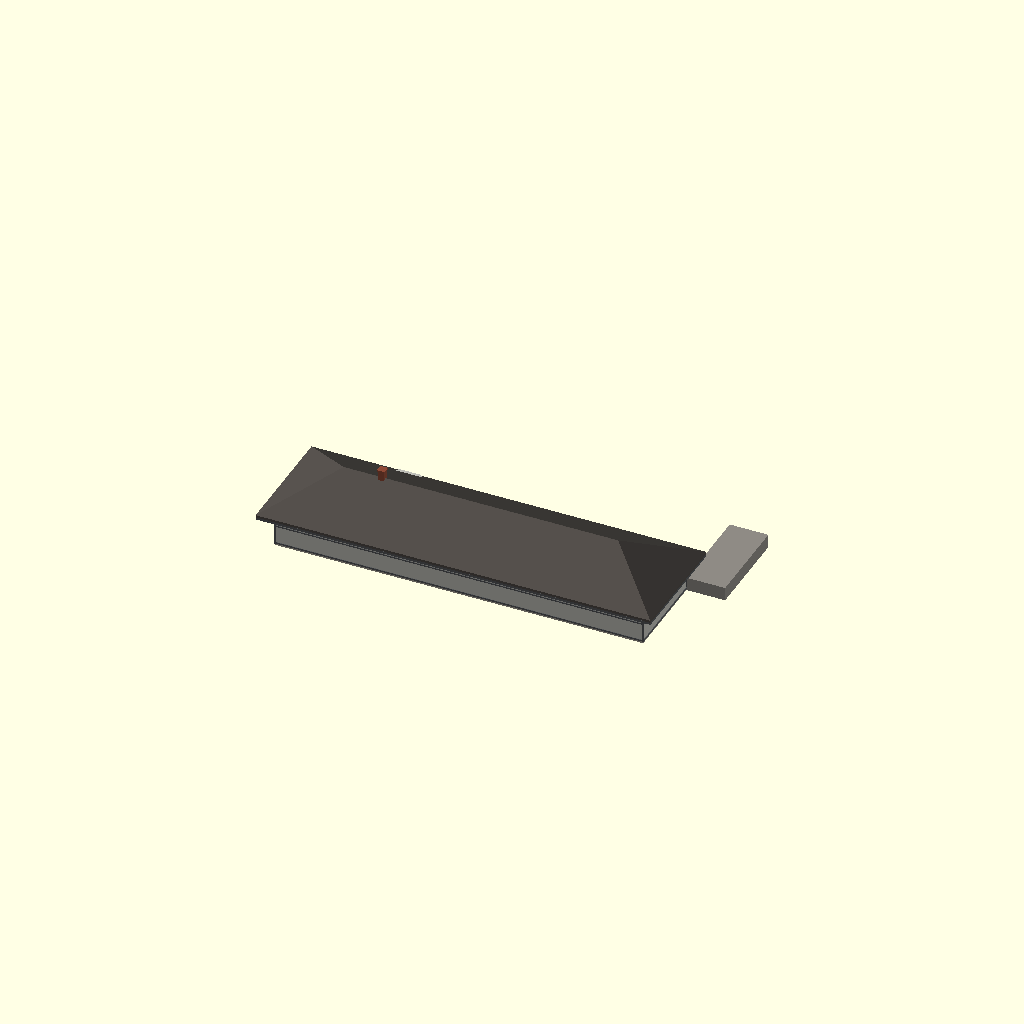
Cell 1: the model at its default parameters.
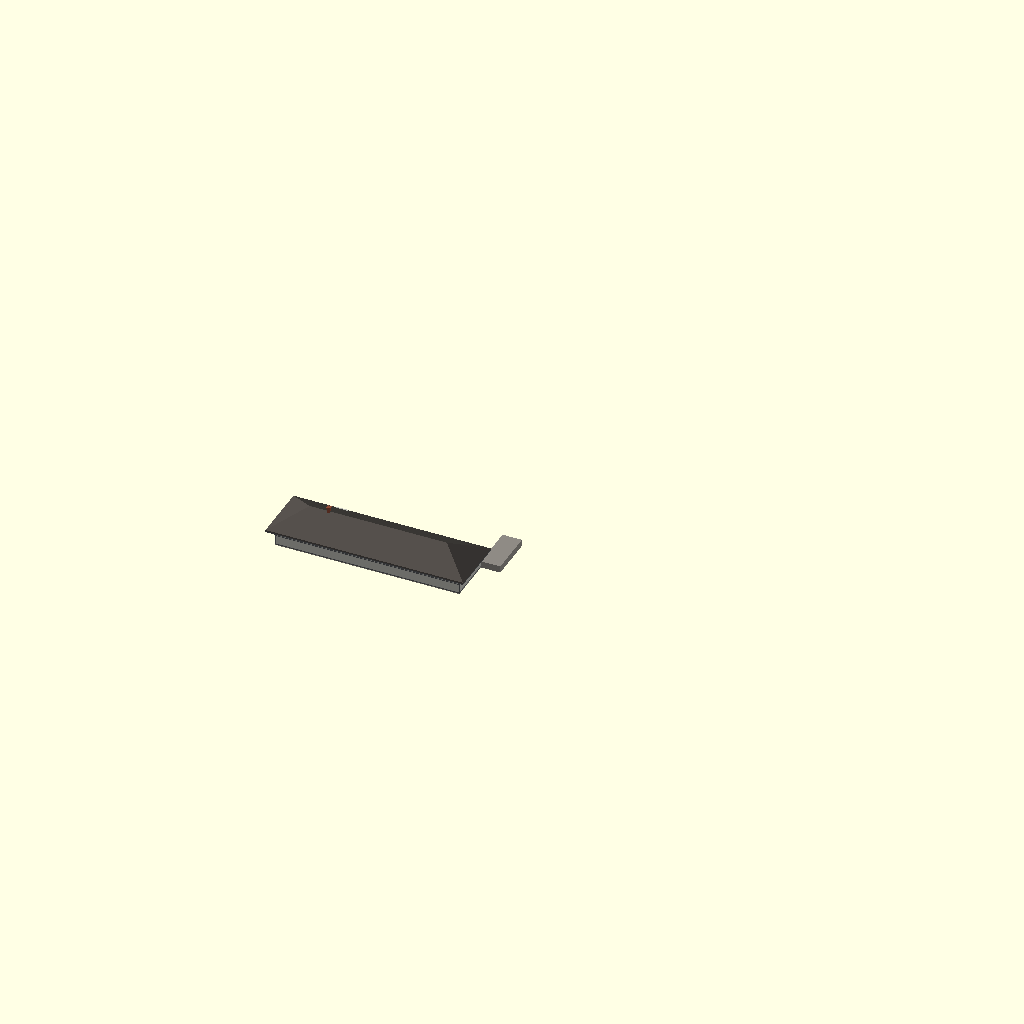
Cell 2: SCALE = 58 (everything else at default).
All cells are drawn from one camera (rotation 55°, 0°, 25°, orthographic, colour scheme Cornfield), so only the parameter changes between them.
The OpenSCAD source (Stations/Standard depots/Sheet 19 - 24x95 depot, Coon Rapids/OpenSCAD/Standard_19_Depot.scad):
// =====================================================================
//  MILWAUKEE ROAD - STANDARD 24 X 95 FT DEPOT, COON RAPIDS (C.M.&ST.P., NOV 1898)
//  Album of Depot Plans (1919), sheet 19. Private reference (in copyright):
//  Research Library / RSW / Stations / Standard depots / Album of Depot Plans 1919.
//  Rib Side Works, 24 Nov 2026. FIRST SHAPE MODEL for review - not cut into print sections.
//  KNOWN (from the sheet): 24 x 95 ft; two waiting rooms 17, office 11 with bay, baggage room 10, freight room 48 (low and high floors) with a high platform; hipped shingle roof with cresting, lap siding over drop siding.
//  ESTIMATE: wall and ridge heights (sheets are small copies), window spacing, colours.
//  Shared depot builder ../../../_common/rsw_depot.scad (x along the track, y = 0 town side,
//  track side +y, feet).  SCALE: 29 = G, 48 = O, 87 = HO.
// =====================================================================
SCALE = 29;
include <../../../_common/rsw_depot.scad>

depot(blocks = [[0, 95, 0, 24, 11, 0.55, 0, 3.5, 0]],
      pavs   = [],
      wins   = [[3, 1, 3, 6, 3.2], [12, 1, 3, 6, 3.2], [15, 1, 3, 6, 3.2], [32, 1, 3, 6, 3.2], [39, 1, 3, 6, 3.2]],
      doors  = [[9, 1, 3, 7.5, 0], [35, 1, 3, 7.5, 0], [58, 1, 6, 8, 2], [75, 1, 6, 8, 2]],
      bays   = [[22.5, 1, 9, 2.5]],
      chims  = [[22, 12, 20.6]],
      plat   = [95, 10, 24, 3.5]);
Customizer parameters (derived from the source; name, type, default, range or options):
SCALE: number, default 29
